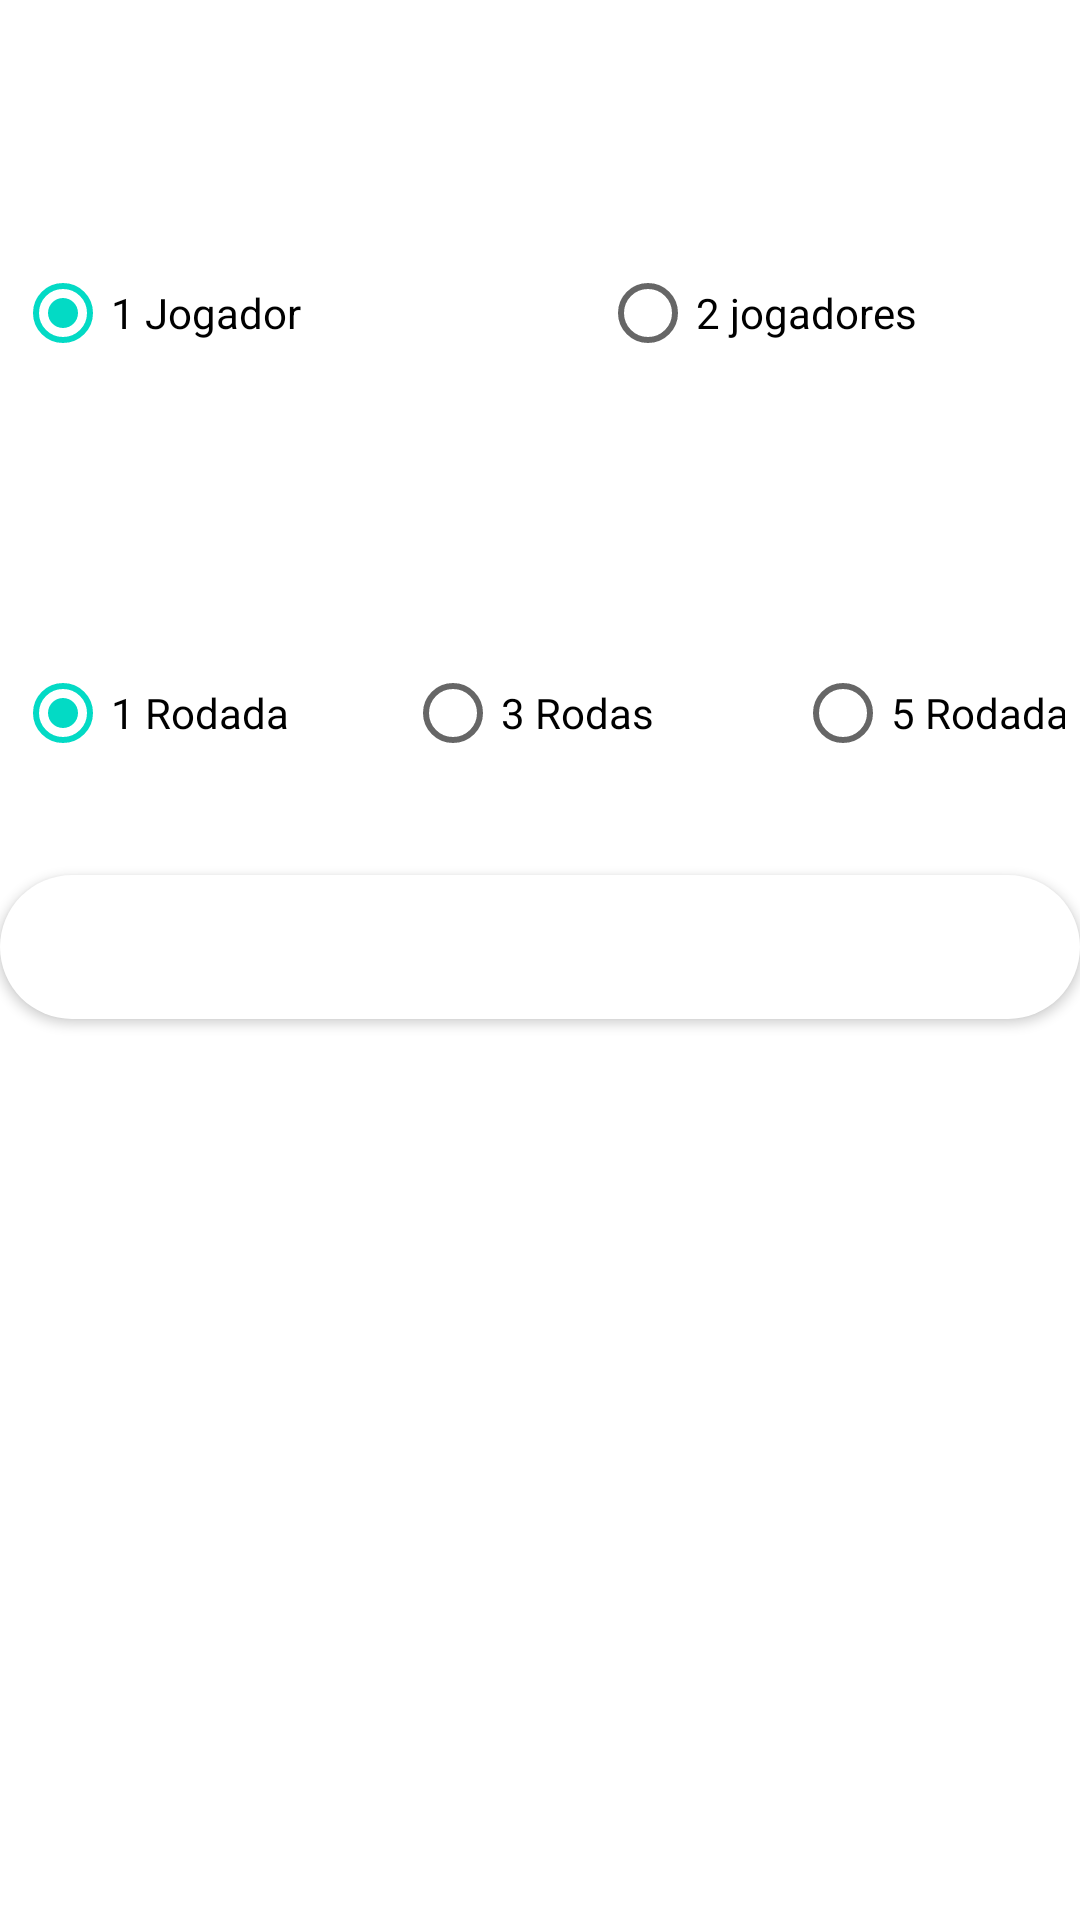

Reconstruct the res/layout file that produces this screen, plus the resources it refers to.
<!-- AndroidManifest.xml: application theme Theme.PedraPapelTesouraFragments -->
<!-- res/layout/fragment_configuracoes.xml -->
<?xml version="1.0" encoding="utf-8"?>
<LinearLayout xmlns:android="http://schemas.android.com/apk/res/android"
    xmlns:tools="http://schemas.android.com/tools"
    android:layout_width="match_parent"
    android:layout_height="match_parent"
    android:orientation="vertical"
    tools:context=".FragmentConfiguracoes">

    <TextView
        android:layout_width="match_parent"
        android:layout_height="wrap_content"
        android:text="Prefere enfrentar"
        android:layout_gravity="center_horizontal"
        android:textAlignment="center"
        android:textSize="30dp"
        android:textColor="@color/white"
        android:layout_marginBottom="10dp"
        android:layout_marginTop="25dp"/>

    <LinearLayout
        android:layout_width="match_parent"
        android:layout_height="wrap_content"
        android:background="@drawable/redondo"
        android:padding="5dp"
        android:layout_marginBottom="25dp">

        <RadioGroup
            android:id="@+id/idRadio"
            android:layout_width="match_parent"
            android:layout_height="wrap_content"
            android:orientation="horizontal">

            <RadioButton
                android:id="@+id/idJogador"
                android:layout_width="195dp"
                android:layout_height="wrap_content"
                android:text="1 Jogador"
                android:textColor="@color/black"
                android:checked="true"/>

            <RadioButton
                android:id="@+id/idJogador2"
                android:layout_width="match_parent"
                android:layout_height="wrap_content"
                android:text="2 jogadores"
                android:textColor="@color/black" />

        </RadioGroup>

    </LinearLayout>

    <TextView
        android:layout_width="match_parent"
        android:layout_height="wrap_content"
        android:text="Número de rodadas"
        android:layout_gravity="center_horizontal"
        android:textAlignment="center"
        android:textSize="30dp"
        android:textColor="@color/white"
        android:layout_marginBottom="10dp"/>

    <LinearLayout
        android:layout_width="match_parent"
        android:layout_height="wrap_content"
        android:background="@drawable/redondo"
        android:padding="5dp"
        android:layout_marginBottom="25dp"
        android:layout_gravity="center_horizontal">

        <RadioGroup
            android:layout_width="match_parent"
            android:layout_height="wrap_content"
            android:orientation="horizontal">

            <RadioButton
                android:id="@+id/nRodada1"
                android:layout_width="130dp"
                android:layout_height="wrap_content"
                android:checked="true"
                android:text="1 Rodada"
                android:textColor="@color/black"
                android:onClick="onRadioButtonClicked"/>

            <RadioButton
                android:id="@+id/nRodada3"
                android:layout_width="130dp"
                android:layout_height="wrap_content"
                android:text="3 Rodas"
                android:textColor="@color/black"
                android:onClick="onRadioButtonClicked"/>

            <RadioButton
                android:id="@+id/nRodada5"
                android:layout_width="130dp"
                android:layout_height="wrap_content"
                android:text="5 Rodadas"
                android:textColor="@color/black"
                android:onClick="onRadioButtonClicked"/>

        </RadioGroup>

    </LinearLayout>

    <Button
        android:id="@+id/btnJogar"
        android:layout_width="match_parent"
        android:layout_height="wrap_content"
        android:background="@drawable/redondo"
        android:textColor="@color/white"
        android:textSize="25dp"
        android:text="JOGAR"/>

</LinearLayout>
<!-- resources referenced by this layout -->
<resources>
  <color name="black">#FF000000</color>
  <color name="white">#FFFFFFFF</color>
  <!-- drawable redondo (drawable) -->
  <?xml version="1.0" encoding="utf-8"?>
  <shape xmlns:android="http://schemas.android.com/apk/res/android">
      <corners  android:radius="40dp"/>
      <solid android:color="@color/white"></solid>
  </shape>
  <style name="Theme.PedraPapelTesouraFragments" parent="Theme.MaterialComponents.DayNight.DarkActionBar">
          
          <item name="colorPrimary">@color/purple_500</item>
          <item name="colorPrimaryVariant">@color/purple_700</item>
          <item name="colorOnPrimary">@color/white</item>
          
          <item name="colorSecondary">@color/teal_200</item>
          <item name="colorSecondaryVariant">@color/teal_700</item>
          <item name="colorOnSecondary">@color/black</item>
          
          <item name="android:statusBarColor" tools:targetApi="l">?attr/colorPrimaryVariant</item>
          
      </style>
  <color name="purple_500">#FF6200EE</color>
  <color name="purple_700">#FF3700B3</color>
  <color name="teal_200">#FF03DAC5</color>
  <color name="teal_700">#FF018786</color>
</resources>
